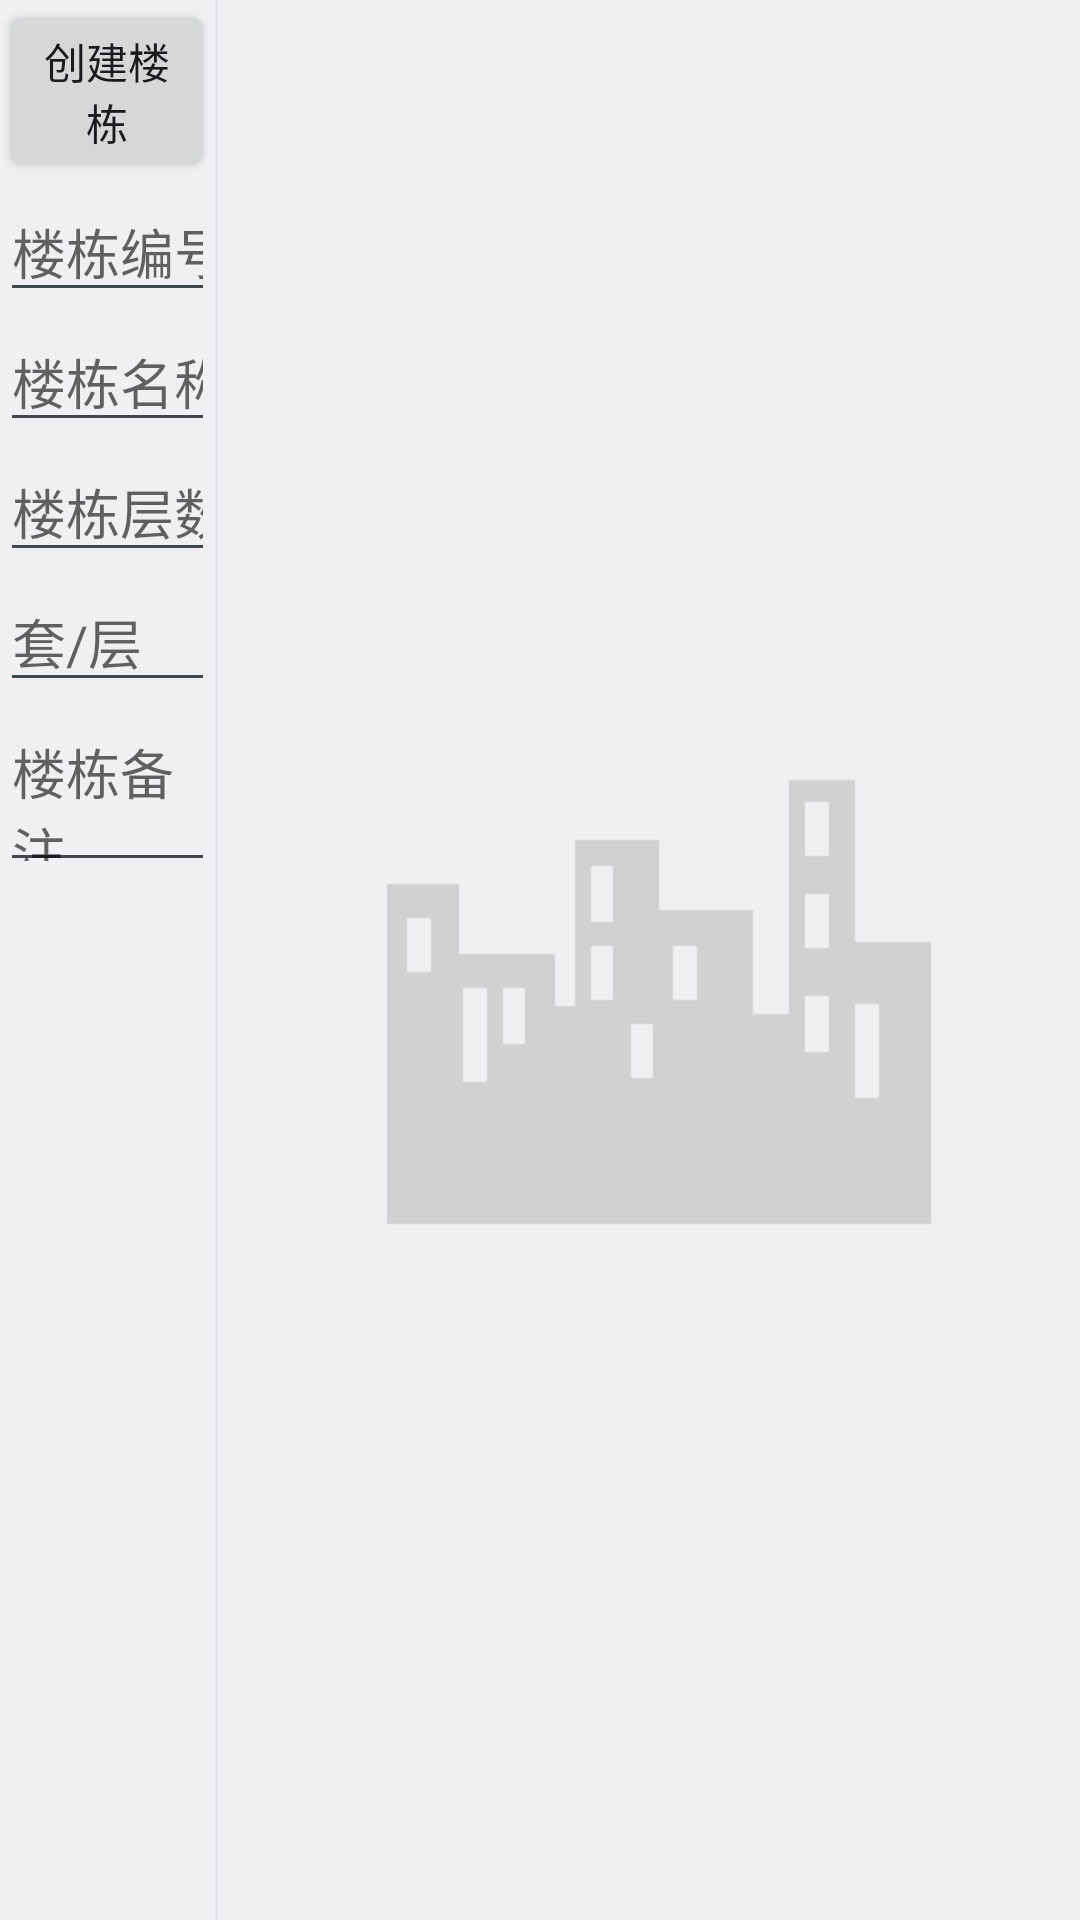

Here is an Android app screen rendered from its layout file. Give the layout XML and the strings, colors and styles it references.
<!-- AndroidManifest.xml: application theme android:Theme.DeviceDefault.Light.NoActionBar.Fullscreen -->
<!-- res/layout/activity_create_loudong.xml -->
<?xml version="1.0" encoding="utf-8"?>

<LinearLayout xmlns:android="http://schemas.android.com/apk/res/android"
    xmlns:tools="http://schemas.android.com/tools"
    android:layout_width="match_parent"
    android:layout_height="match_parent"
    android:baselineAligned="false"
    android:divider="?android:attr/dividerHorizontal"
    android:orientation="horizontal"
    android:showDividers="middle" >

    <RelativeLayout
        android:layout_width="0dp"
        android:layout_height="match_parent"
        android:layout_weight="1" >

        <Button
            android:id="@+id/btn_create_loudong"
            android:layout_width="match_parent"
            android:layout_height="wrap_content"
            android:text="创建楼栋" />

        <ScrollView
            android:layout_width="match_parent"
            android:layout_height="wrap_content"
            android:layout_alignLeft="@id/btn_create_loudong"
            android:layout_alignRight="@id/btn_create_loudong"
            android:layout_below="@id/btn_create_loudong" >

            <LinearLayout
                android:id="@+id/ll_loudong"
                android:layout_width="match_parent"
                android:layout_height="wrap_content"
                android:orientation="vertical" >

                <LinearLayout
                    style="?android:attr/buttonBarStyle"
                    android:layout_width="match_parent"
                    android:layout_height="wrap_content"
                    android:orientation="horizontal"
                    android:visibility="gone" >

                    <Button
                        android:id="@+id/btn_save_loudong"
                        style="?android:attr/buttonBarButtonStyle"
                        android:layout_width="match_parent"
                        android:layout_height="wrap_content"
                        android:layout_weight="1"
                        android:text="保存" />

                    <Button
                        android:id="@+id/btn_cancel_loudong"
                        style="?android:attr/buttonBarButtonStyle"
                        android:layout_width="match_parent"
                        android:layout_height="wrap_content"
                        android:layout_weight="1"
                        android:text="取消" />
                </LinearLayout>

                <EditText
                    android:id="@+id/et_loudong_number"
                    android:layout_width="match_parent"
                    android:layout_height="wrap_content"
                    android:hint="楼栋编号"
                    android:inputType="number"
                    android:singleLine="true" />

                <EditText
                    android:id="@+id/et_loudong_name"
                    android:layout_width="match_parent"
                    android:layout_height="wrap_content"
                    android:hint="楼栋名称"
                    android:singleLine="true" />

                <EditText
                    android:id="@+id/et_layers"
                    android:layout_width="match_parent"
                    android:layout_height="wrap_content"
                    android:hint="楼栋层数"
                    android:inputType="number"
                    android:singleLine="true" />

                <EditText
                    android:id="@+id/et_sets"
                    android:layout_width="match_parent"
                    android:layout_height="wrap_content"
                    android:hint="套/层"
                    android:inputType="number"
                    android:singleLine="true" />

                <EditText
                    android:id="@+id/et_loudong_remark"
                    android:layout_width="match_parent"
                    android:layout_height="60dp"
                    android:hint="楼栋备注" />
            </LinearLayout>
        </ScrollView>
    </RelativeLayout>

    <RelativeLayout
        android:id="@+id/rl_loc"
        android:layout_width="0dp"
        android:layout_height="match_parent"
        android:layout_weight="4" >

        <ImageView
            android:id="@+id/imgv_pic"
            android:layout_width="match_parent"
            android:layout_height="match_parent"
            android:scaleType="centerInside"
            android:src="@drawable/pic_default" />
    </RelativeLayout>

</LinearLayout>
<!-- resources referenced by this layout -->
<resources>
  <!-- drawable pic_default: png bitmap (drawable-hdpi, 4059 bytes) -->
</resources>
